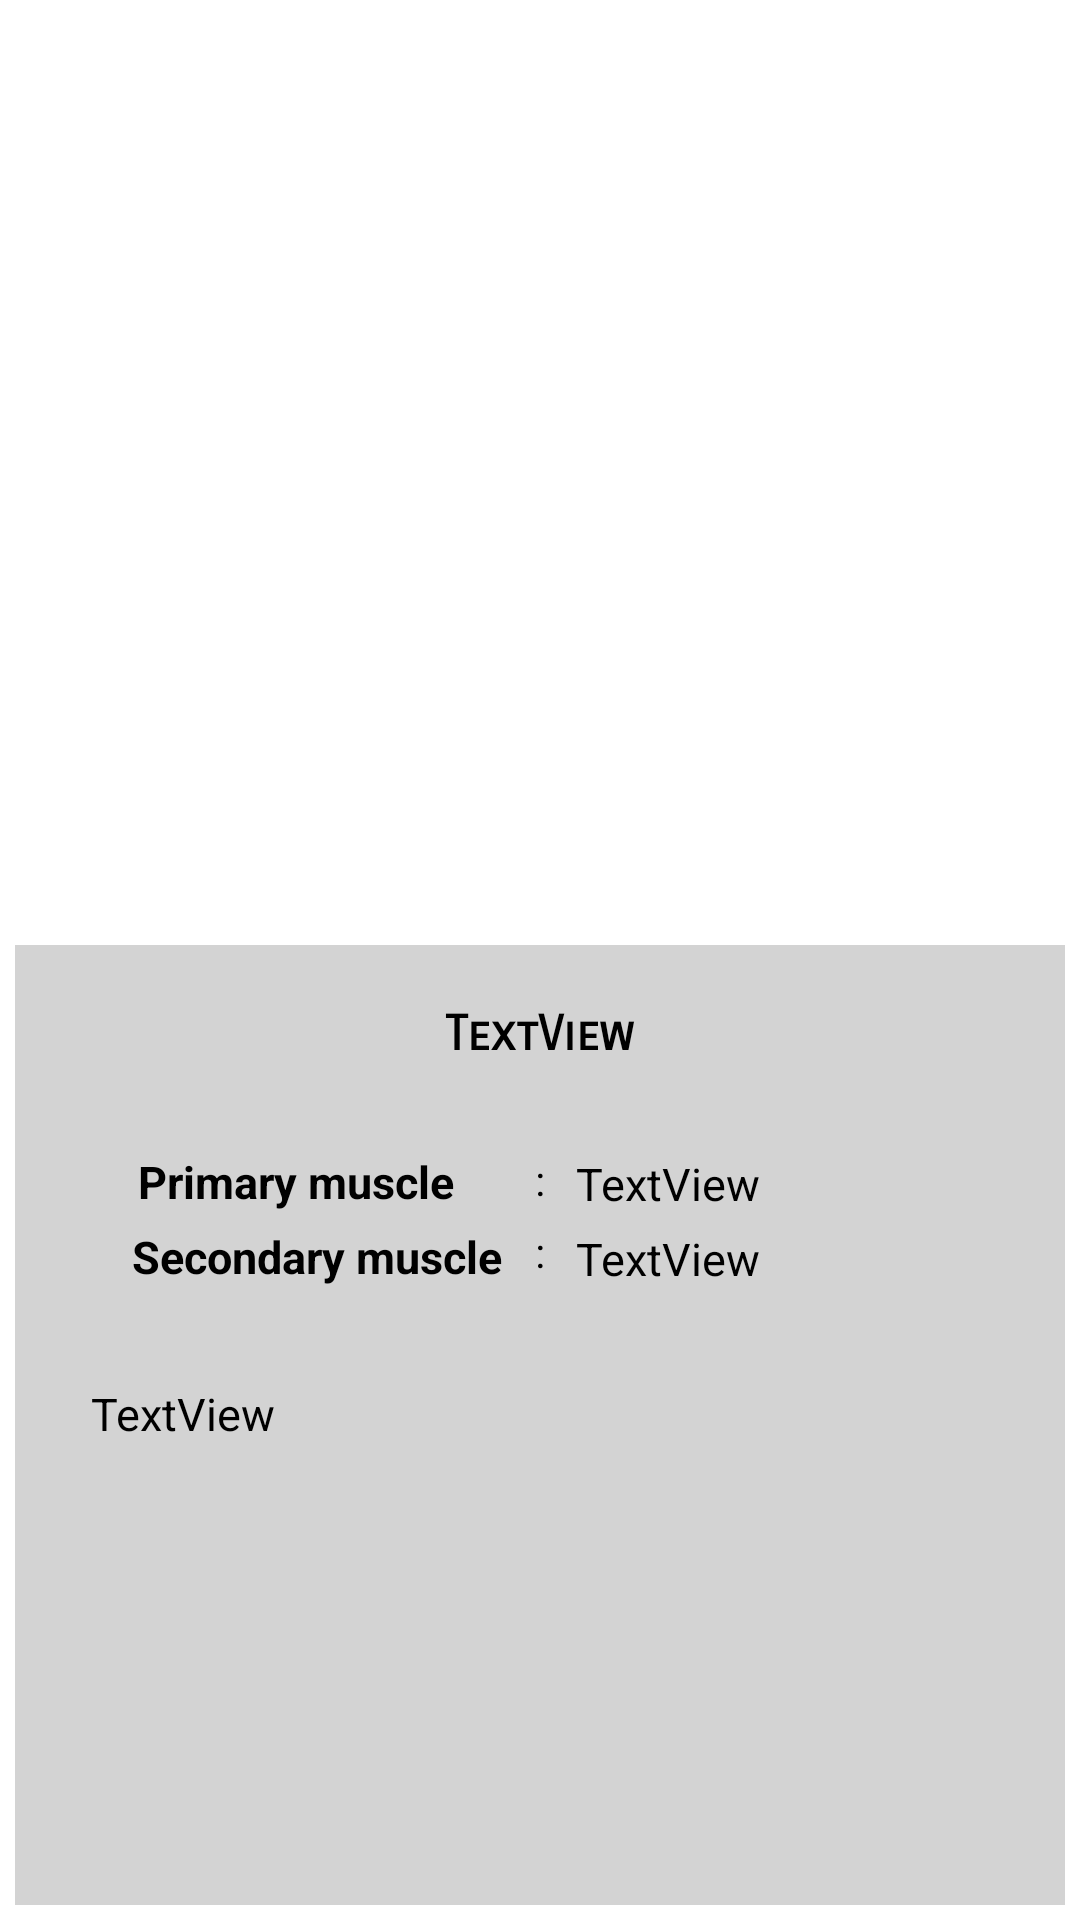

This screen was rendered from an Android layout file. Write that file and the resources it references.
<!-- AndroidManifest.xml: application theme AppTheme -->
<!-- res/layout/popup_workout.xml -->
<?xml version="1.0" encoding="utf-8"?>

<RelativeLayout xmlns:android="http://schemas.android.com/apk/res/android"
    xmlns:app="http://schemas.android.com/apk/res-auto"
    android:orientation="vertical"
    android:padding="5dp"
    android:layout_width="match_parent"
    android:layout_height="match_parent"
    android:background="@color/white"
    android:layout_gravity="center">

    <ImageView
        android:id="@+id/image"
        android:layout_width="match_parent"
        android:layout_height="match_parent"
        android:layout_alignParentStart="true"
        android:layout_alignParentBottom="true"
        android:layout_marginStart="0dp"
        android:layout_marginBottom="325dp" />
    <RelativeLayout
    android:layout_width="match_parent"
    android:layout_height="320dp"
        android:layout_alignParentBottom="true"
        android:background="@color/grey">
    <TextView
        android:id="@+id/title"
        android:layout_width="187dp"
        android:layout_height="38dp"
        android:layout_alignParentBottom="true"
        android:layout_centerHorizontal="true"
        android:layout_marginBottom="262dp"
        android:textAlignment="center"
        android:textStyle="bold"
        android:textColor="#000"
        android:fontFamily="sans-serif-smallcaps"
        android:textSize="16dp"
        android:text="TextView" />

    <TextView
        android:id="@+id/textView7"
        android:layout_width="145dp"
        android:layout_height="wrap_content"
        android:layout_alignParentStart="true"
        android:layout_alignParentLeft="true"
        android:layout_alignParentBottom="true"
        android:layout_marginStart="41dp"
        android:layout_marginLeft="41dp"
        android:layout_marginBottom="231dp"
        android:text="Primary muscle     "
        android:textSize="15dp"
        android:textColor="#000"
        android:textStyle="bold"
        app:fontFamily="sans-serif" />

    <TextView
        android:id="@+id/textView9"
        android:layout_width="147dp"
        android:layout_height="wrap_content"
        android:layout_alignParentStart="true"
        android:layout_alignParentLeft="true"
        android:layout_alignParentBottom="true"
        android:layout_marginStart="39dp"
        android:layout_marginLeft="39dp"
        android:layout_marginBottom="206dp"
        android:text="Secondary muscle "
        android:textSize="15dp"
        android:textStyle="bold"
        android:textColor="#000"
        app:fontFamily="sans-serif" />

    <TextView
        android:id="@+id/primary"
        android:layout_width="110dp"
        android:layout_height="wrap_content"
        android:layout_alignBottom="@+id/textView7"
        android:layout_marginStart="1dp"
        android:layout_marginLeft="1dp"
        android:layout_marginBottom="-1dp"
        android:layout_toEndOf="@+id/textView7"
        android:layout_toRightOf="@+id/textView7"
        android:fontFamily="sans-serif"
        android:text="TextView"
        android:textSize="15dp"
        android:textColor="#000"
        android:textStyle="normal" />

    <TextView
        android:id="@+id/secondary"
        android:layout_width="110dp"
        android:layout_height="wrap_content"
        android:layout_alignBottom="@+id/textView7"
        android:layout_marginStart="1dp"
        android:layout_marginLeft="1dp"
        android:layout_marginBottom="-26dp"
        android:layout_toEndOf="@+id/textView7"
        android:layout_toRightOf="@+id/textView7"
        android:fontFamily="sans-serif"
        android:text="TextView"
        android:textSize="15dp"
        android:textColor="#000"
        android:textStyle="normal" />

    <TextView
        android:id="@+id/textView10"
        android:layout_width="wrap_content"
        android:layout_height="wrap_content"
        android:layout_alignBottom="@+id/secondary"
        android:layout_marginStart="-13dp"
        android:layout_marginLeft="-13dp"
        android:layout_marginBottom="3dp"
        android:layout_toEndOf="@+id/textView9"
        android:layout_toRightOf="@+id/textView9"
        android:textColor="#000"
        android:text=":" />

    <TextView
        android:id="@+id/textView11"
        android:layout_width="wrap_content"
        android:layout_height="wrap_content"
        android:layout_alignBottom="@+id/secondary"
        android:layout_marginStart="-13dp"
        android:layout_marginLeft="-13dp"
        android:layout_marginBottom="27dp"
        android:textColor="#000"
        android:layout_toEndOf="@+id/textView9"
        android:layout_toRightOf="@+id/textView9"
        android:text=":" />

    <View
        android:id="@+id/view"
        android:layout_width="367dp"
        android:layout_height="3dp"
        android:layout_alignParentStart="true"
        android:layout_alignParentTop="true"
        android:layout_marginStart="23dp"
        android:layout_marginTop="409dp"
        android:background="#D3D3D3" />

        <TextView
            android:id="@+id/instruction"
            android:layout_width="340dp"
            android:layout_height="156dp"
            android:layout_alignStart="@+id/textView9"
            android:layout_alignParentBottom="true"
            android:layout_marginStart="-14dp"
            android:layout_marginBottom="18dp"
            android:scrollbars="horizontal"
            android:text="TextView"
            android:textColor="#000"
            android:textSize="15dp"
            app:fontFamily="sans-serif" />
    </RelativeLayout>
</RelativeLayout>
<!-- resources referenced by this layout -->
<resources>
  <color name="grey">#D3D3D3</color>
  <color name="white">#fff</color>
  <style name="AppTheme" parent="Theme.AppCompat.Light.DarkActionBar">
          
          <item name="colorPrimary">@color/colorPrimary</item>
          <item name="colorPrimaryDark">@color/colorPrimaryDark</item>
          <item name="colorAccent">@color/colorAccent</item>
      </style>
  <color name="colorPrimary">#008577</color>
  <color name="colorPrimaryDark">#00574B</color>
  <color name="colorAccent">#D81B60</color>
</resources>
